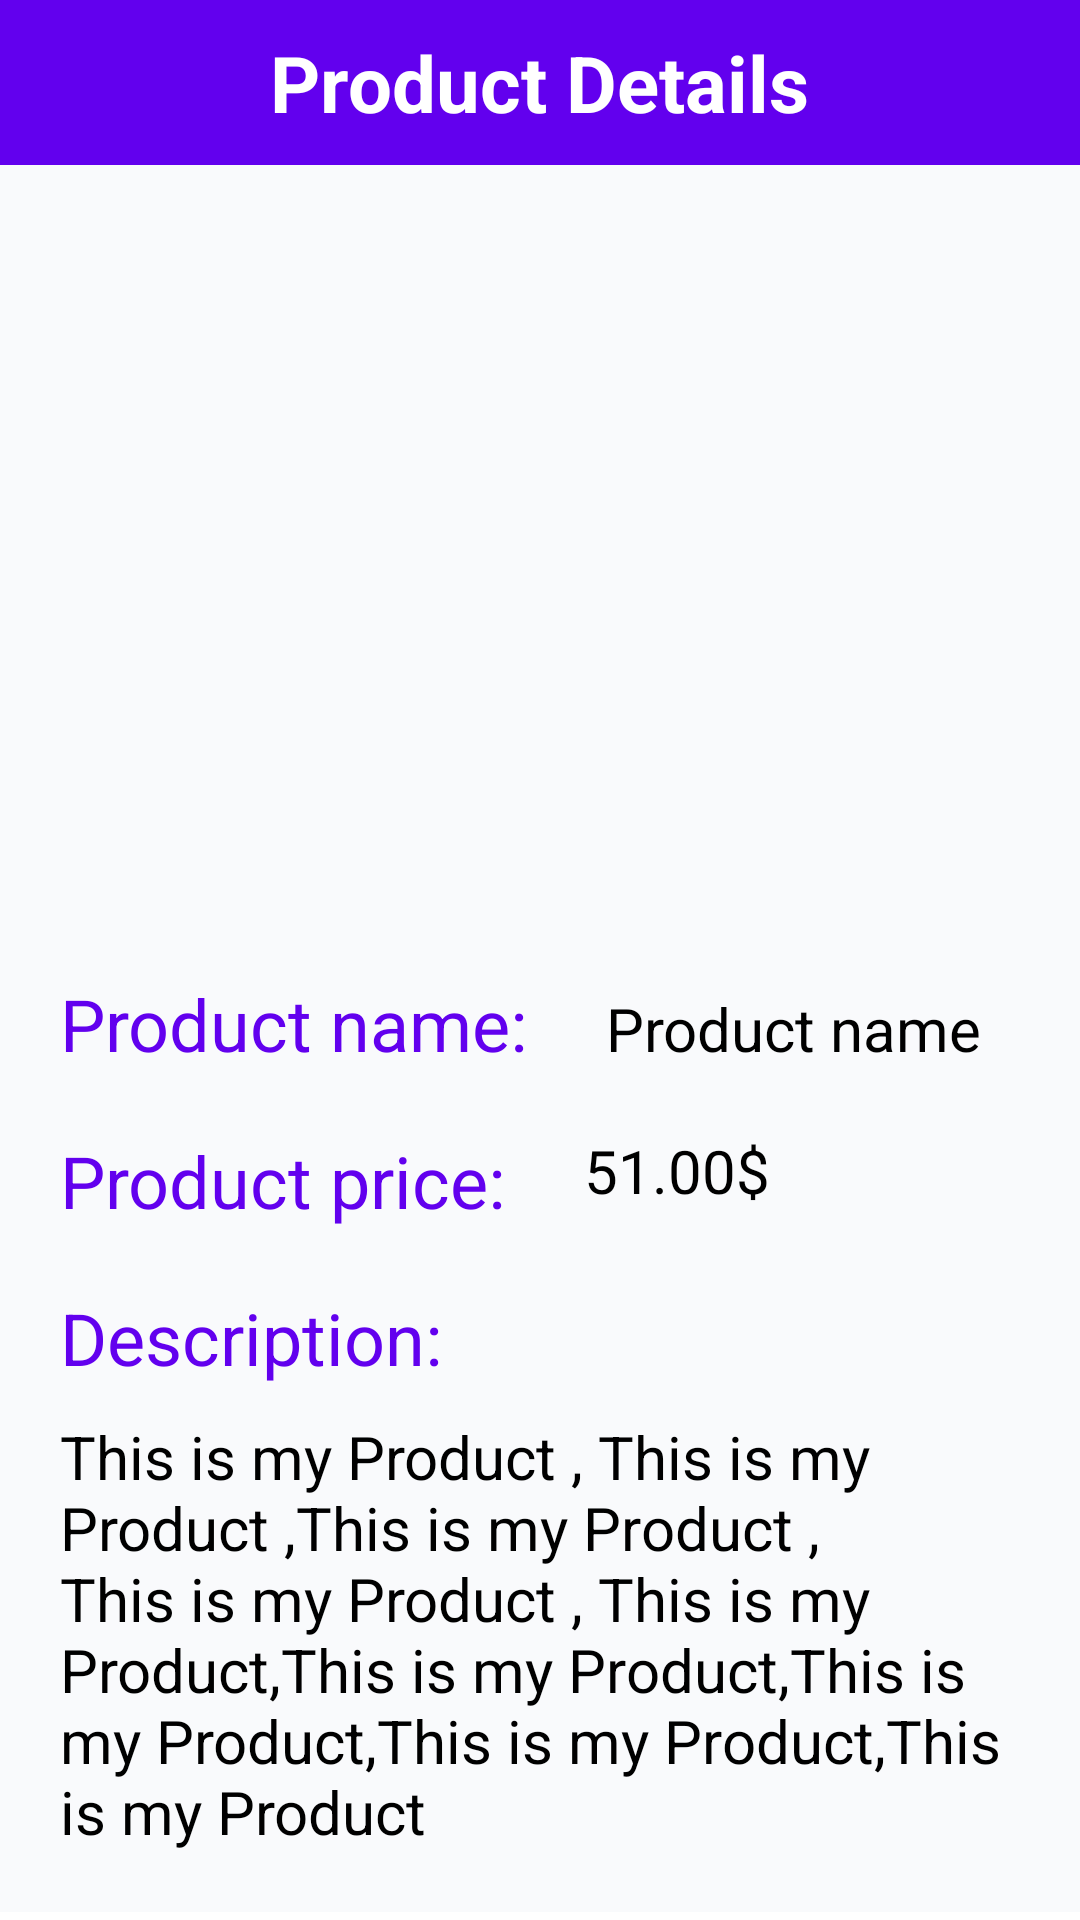

This screen was rendered from an Android layout file. Write that file and the resources it references.
<!-- AndroidManifest.xml: application theme Theme.Mcc_Analytics -->
<!-- res/layout/activity_product_details.xml -->
<?xml version="1.0" encoding="utf-8"?>
<androidx.core.widget.NestedScrollView xmlns:android="http://schemas.android.com/apk/res/android"
    xmlns:tools="http://schemas.android.com/tools"
    android:layout_width="match_parent"
    android:layout_height="match_parent"
    android:id="@+id/product_details"
    xmlns:app="http://schemas.android.com/apk/res-auto">

<LinearLayout
android:layout_width="match_parent"
android:layout_height="match_parent"
android:background="#f9fafc"
android:orientation="vertical"
tools:context=".ProductMyDetails">

    <LinearLayout
        android:id="@+id/linearLayout4"
        android:layout_width="match_parent"
        android:layout_height="wrap_content"
        android:padding="10dp"
        android:background="@color/app"
        android:gravity="center"
        android:orientation="horizontal"
        app:layout_constraintEnd_toEndOf="parent"
        app:layout_constraintStart_toStartOf="parent"
        app:layout_constraintTop_toTopOf="parent">

        <RelativeLayout
            android:layout_width="match_parent"
            android:layout_height="wrap_content"
            android:orientation="horizontal">

            <ImageView
                android:id="@+id/back_to_products_button"
                android:layout_width="30dp"
                android:layout_height="wrap_content"
                android:layout_gravity="start"
                android:layout_alignParentStart="true"
                android:src="@drawable/ic_back"
                android:layout_centerVertical="true"/>

            <TextView
                android:layout_width="wrap_content"
                android:layout_height="wrap_content"
                android:gravity="center"
                android:layout_centerInParent="true"
                android:text="Product Details"
                android:textColor="#fff"
                android:textSize="26sp"
                android:textStyle="bold" />

        </RelativeLayout>
    </LinearLayout>

    <ImageView
        android:id="@+id/product_image"
        android:layout_width="match_parent"
        android:layout_height="250dp"
        android:scaleType="centerCrop"
        app:srcCompat="@drawable/tt"
        />

    <LinearLayout
        android:layout_width="match_parent"
        android:layout_height="wrap_content"
        android:orientation="horizontal">

        <TextView
            android:id="@+id/txt_desc"
            android:layout_width="wrap_content"
            android:layout_height="wrap_content"
            android:layout_marginStart="20dp"
            android:layout_marginTop="20dp"
            android:text="Product name: "
            android:textColor="@color/app"
            android:textSize="24dp"
            android:textStyle="normal" />

        <TextView
            android:id="@+id/my_product_name"
            android:layout_width="wrap_content"
            android:layout_height="wrap_content"
            android:text="Product name"
            android:textColor="#000"
            android:textSize="20sp"
            android:textStyle="normal"
            android:layout_marginTop="20dp"
            android:layout_marginStart="20dp"/>

</LinearLayout>

    <LinearLayout
        android:layout_width="match_parent"
        android:layout_height="wrap_content"
        android:orientation="horizontal">

        <TextView
            android:layout_width="wrap_content"
            android:layout_height="wrap_content"
            android:layout_marginStart="20dp"
            android:layout_marginTop="20dp"
            android:text="Product price: "
            android:textColor="@color/app"
            android:textSize="24dp"
            android:textStyle="normal" />

        <TextView
            android:id="@+id/my_product_price"
            android:layout_width="wrap_content"
            android:layout_height="wrap_content"
            android:layout_marginTop="15dp"
            android:layout_marginStart="20dp"
            android:text="51.00$"
            android:textColor="#000"
            android:textSize="20sp"/>

    </LinearLayout>

    <TextView
        android:layout_width="wrap_content"
        android:layout_height="wrap_content"
        android:layout_marginStart="20dp"
        android:layout_marginTop="20dp"
        android:text="Description:"
        android:textColor="@color/app"
        android:textSize="24dp"
        android:textStyle="normal"
        />

    <TextView
        android:id="@+id/my_product_description"
        android:layout_width="match_parent"
        android:layout_height="wrap_content"
        android:layout_marginStart="20dp"
        android:layout_marginTop="10dp"
        android:layout_marginBottom="20dp"
        android:layout_marginEnd="20dp"
        android:gravity="start"
        android:textStyle="normal"
        android:text="This is my Product , This is my Product ,This is my Product , This is my Product , This is my Product,This is my Product,This is my Product,This is my Product,This is my Product"
        android:textColor="#000"
        android:textSize="20sp"/>

</LinearLayout>
</androidx.core.widget.NestedScrollView>
<!-- resources referenced by this layout -->
<resources>
  <color name="app">#6200EE</color>
  <style name="Theme.Mcc_Analytics" parent="Theme.MaterialComponents.DayNight.DarkActionBar">
          
          <item name="colorPrimary">@color/purple_500</item>
          <item name="colorPrimaryVariant">@color/purple_700</item>
          <item name="colorOnPrimary">@color/white</item>
          
          <item name="colorSecondary">@color/teal_200</item>
          <item name="colorSecondaryVariant">@color/teal_700</item>
          <item name="colorOnSecondary">@color/black</item>
          
          <item name="android:statusBarColor" tools:targetApi="l">?attr/colorPrimaryVariant</item>
          
      </style>
  <color name="purple_500">#FF6200EE</color>
  <color name="purple_700">#FF3700B3</color>
  <color name="white">#FFFFFFFF</color>
  <color name="teal_200">#FF03DAC5</color>
  <color name="teal_700">#FF018786</color>
  <color name="black">#FF000000</color>
</resources>
